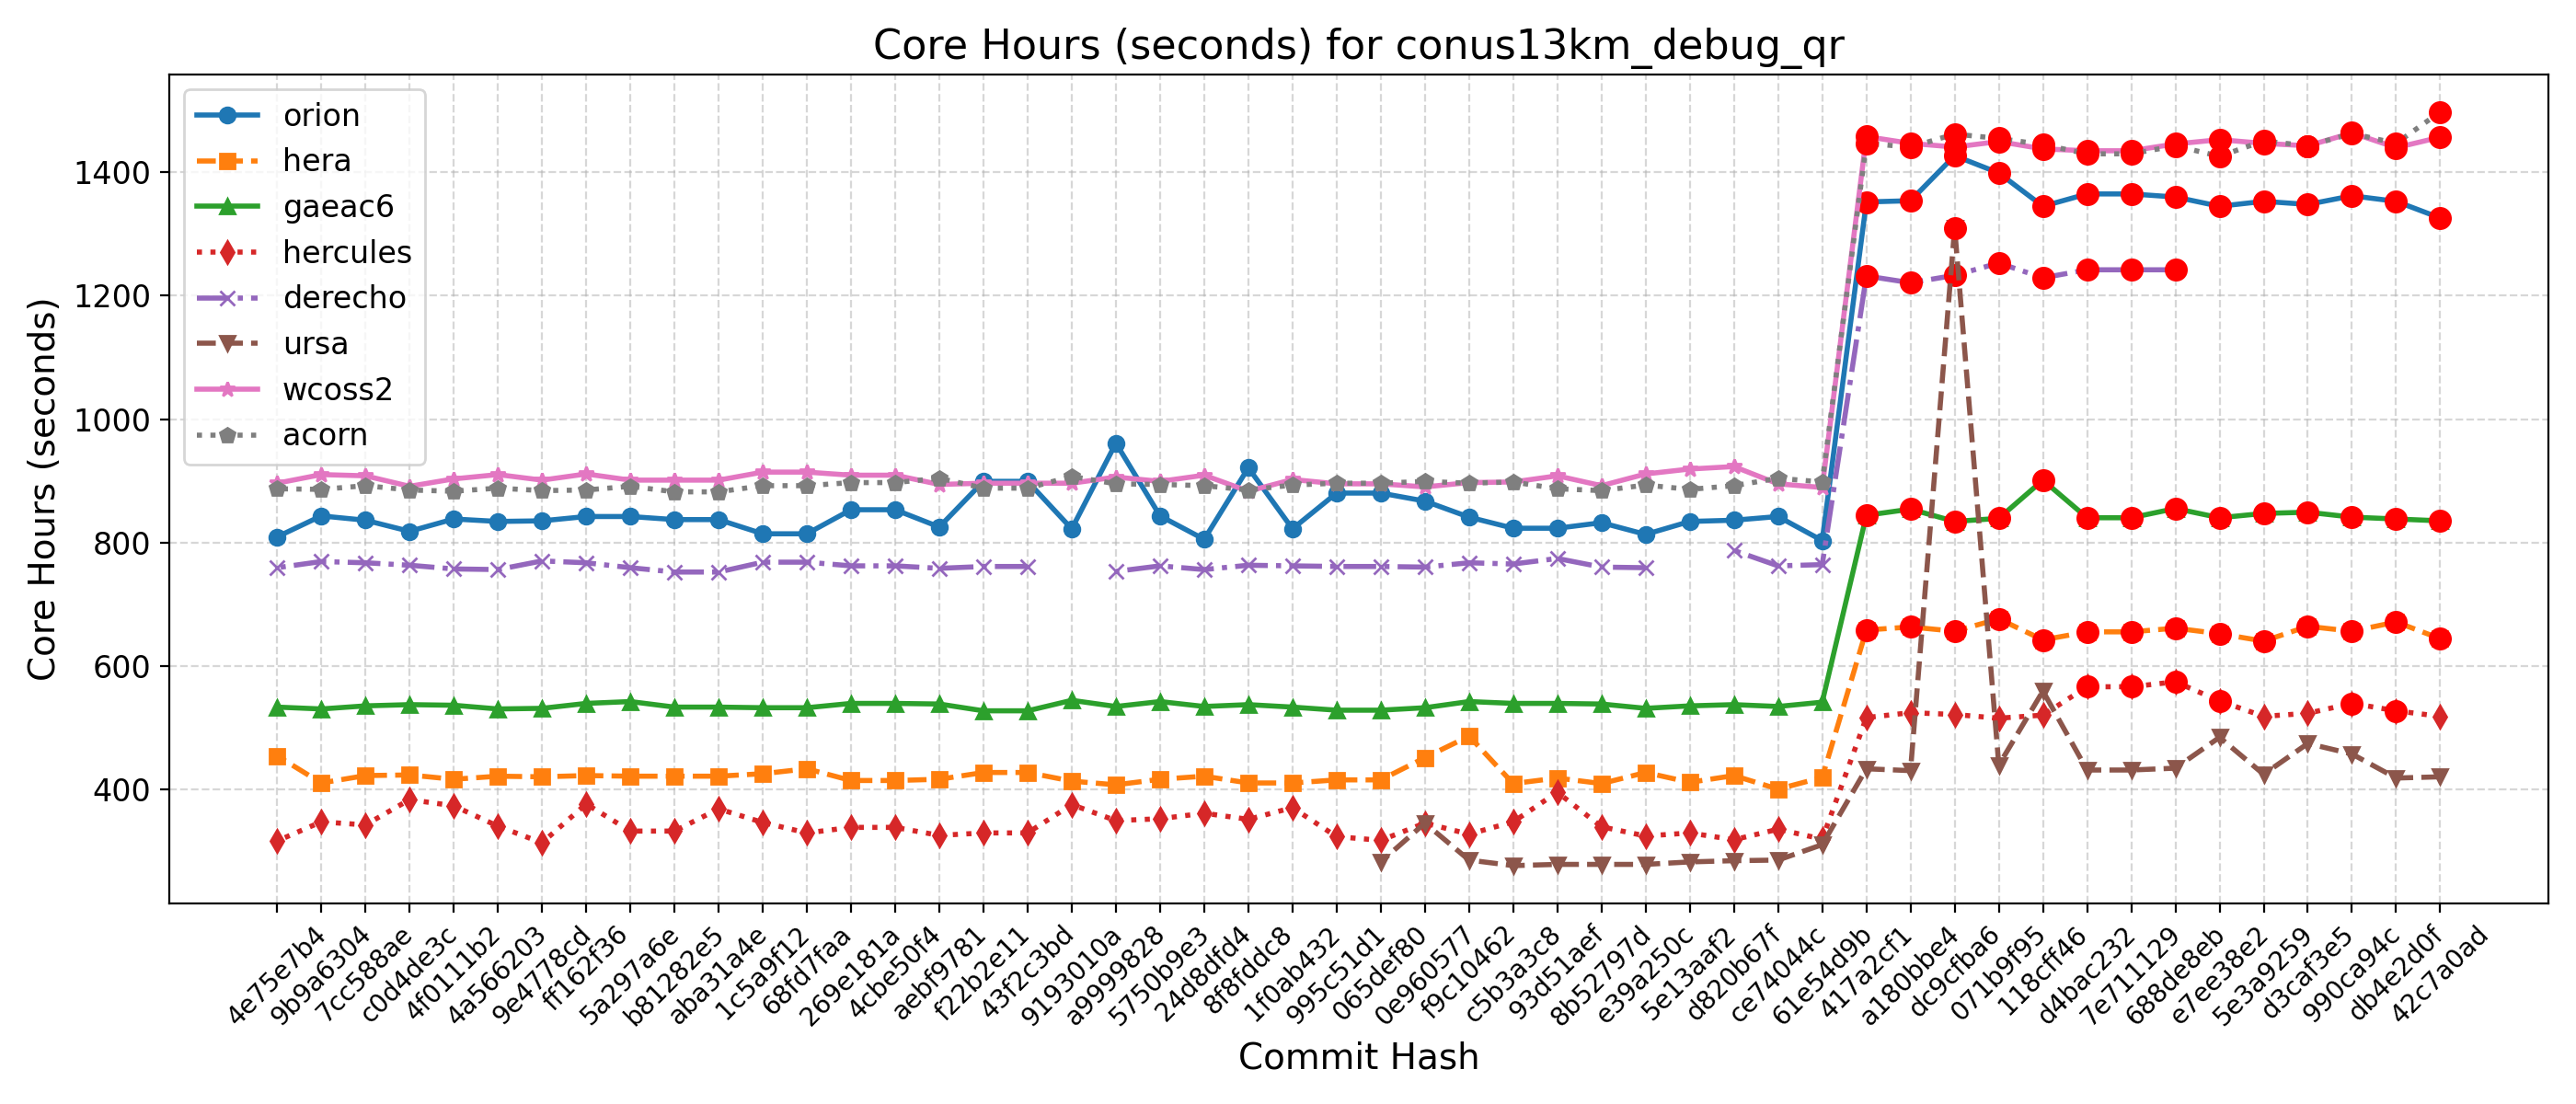

The table this chart was drawn from, first rows:
Hash, Date, Message, orion, hera, gaeac6, hercules, derecho, ursa, wcoss2, acorn
42c7a0ad, 2025-09-22, Send surface ocean currents to ATM for S…, 1326, 644, 835, 518, , 420, 1457, 1498
db4e2d0f, 2025-09-18, Replace icplocn2atm (integer) with use_o…, 1353, 671, 838, 527, , 418, 1440, 1447
990ca94c, 2025-09-16, Update tests such that LSM and LANDICE a…, 1362, 656, 841, 539, , 457, 1464, 1463
d3caf3e5, 2025-09-15, update mom6 to its main repo. 20250818 c…, 1348, 664, 849, 523, , 474, 1443, 1443
5e3a9259, 2025-09-10, Introduce tuning parameter for convectiv…, 1353, 640, 847, 518, , 424, 1447, 1451
e7ee38e2, 2025-09-08, Scale-aware 3DTKE EDMF and TTE-EDMF GFS …, 1345, 652, 840, 543, , 484, 1453, 1426
688de8eb, 2025-09-04, Fix default cdmbgwd settings (#2788), 1360, 661, 855, 574, 1242, 434, 1446, 1443
7e711129, 2025-09-02, Use container with spack stack 1.9.2 (#2…, 1365, 655, 840, 566, 1242, 431, 1435, 1430
d4bac232, 2025-08-29, MPAS dycore + Atmosphere Generalization …, 1365, 655, 840, 566, 1242, 431, 1435, 1430
118cff46, 2025-08-25, Add FV3 grid mask for regional domains t…, 1345, 642, 901, 520, 1229, 559, 1438, 1445
071b9f95, 2025-08-22, Fix Restart IAU and Ultra-Low Reproducib…, 1399, 676, 839, 515, 1253, 439, 1450, 1455
dc9cfba6, 2025-08-19, Update CICE through 2025-07 and switch t…, 1427, 656, 834, 521, 1233, 1310, 1441, 1462
a180bbe4, 2025-08-15, FV3: Fix Prate_avg and UPP call freq + F…, 1354, 663, 854, 524, 1221, 430, 1447, 1441
417a2cf1, 2025-08-13, Fix conus13km tests restart and decompos…, 1352, 658, 844, 516, 1232, 433, 1458, 1447
61e54d9b, 2025-08-11, Add two-way ocean-wave coupling feature …, 803, 419, 541, 319, 764, 310, 889, 898
ce74044c, 2025-08-06, Create a user-friendly "process model" t…, 842, 400, 534, 335, 762, 285, 895, 904
d820b67f, 2025-08-01, Update GOCART to v2.4.3 (#2819), 836, 422, 537, 318, 787, 284, 923, 892
5e13aaf2, 2025-07-29, Update DATM meshes and switch to bilinea…, 834, 411, 535, 329, , 282, 919, 886
e39a250c, 2025-07-24, Update FV3 hash to include UPP ss192/Urs…, 813, 427, 531, 324, 759, 278, 911, 893
8b52797d, 2025-07-21, Combination of 2684,2707,2771 (MERRA2 3-…, 832, 409, 538, 339, 760, 278, 892, 884
93d51aef, 2025-07-17, Exporting Canopy Variables from AQM to F…, 823, 418, 539, 395, 774, 278, 908, 887
c5b3a3c8, 2025-07-14, GFDLMP-v3 and TEMPO MP microphysics (#25…, 823, 409, 539, 347, 765, 276, 898, 898
f9c10462, 2025-07-11, Combination of several CCPP-physics PRs …, 841, 486, 542, 327, 767, 285, 897, 896
0e960577, 2025-07-09, Combination #2777 (maintask writes CMEPS…, 867, 451, 532, 345, 760, 345, 890, 899
065def80, 2025-07-07, Port UFS-WM to Ursa (#2471), 880, 415, 528, 317, 761, 282, 895, 896
995c51d1, 2025-07-03, Upgrade UFS-WM to spack-stack/1.9.2 (#26…, 880, 415, 528, 323, 761, , 895, 896
1f0ab432, 2025-07-01, Reduce WW3 memory use (#2624), 822, 410, 533, 370, 762, , 902, 893
8f8fddc8, 2025-06-30, Bring in scale-aware 3DTKE related chang…, 921, 410, 537, 351, 763, , 883, 885
24d8dfd4, 2025-06-26, Slight modification in orographic gravit…, 805, 421, 534, 361, 756, , 909, 892
5750b9e3, 2025-06-20, gcycle update (#2747), 843, 416, 542, 352, 762, , 899, 894
a9999828, 2025-06-12, Add a new parameter in dycore to control…, 961, 407, 534, 349, 753, , 906, 895
9193010a, 2025-06-06, In Noah-MP, set zero for canopy liquid a…, 822, 413, 544, 375, , , 896, 907
43f2c3bd, 2025-06-04, Urgent Documentation Update for HSD Capa…, 899, 427, 527, 329, 761, , 896, 888
f22b2e11, 2025-06-02, Bug fix for surface roughness calculatio…, 899, 427, 527, 329, 761, , 896, 888
aebf9781, 2025-05-27, Fix bug to improve wave initialization b…, 825, 416, 538, 325, 758, , 894, 904
4cbe50f4, 2025-05-23, Add idealized, regional tropical cyclone…, 853, 414, 539, 338, 762, , 909, 897
269e181a, 2025-05-23, Add GFSv17 IAU restart tests without wav…, 853, 414, 539, 338, 762, , 909, 897
68fd7faa, 2025-05-15, Enable Hera, Hercules Gnu tests: cpld_de…, 814, 433, 532, 329, 768, , 914, 892
1c5a9f12, 2025-05-09, Add "ultra low" coupled configurations t…, 814, 425, 532, 346, 768, , 914, 892
aba31a4e, 2025-05-06, Resolve miscellaneous WM issues and upda…, 837, 421, 533, 368, 752, , 901, 882
b81282e5, 2025-05-05, Switch to vector remapping and bilinear …, 837, 421, 533, 332, 752, , 901, 882
5a297a6e, 2025-05-02, improve coupled model startup cost for w…, 842, 421, 542, 332, 759, , 901, 891
ff162f36, 2025-05-01, NSSL MP scheme updates + Stochastic Phys…, 842, 422, 539, 376, 767, , 911, 885
9e4778cd, 2025-04-25, Loosen restriction on optional arguments…, 835, 420, 531, 313, 770, , 901, 884
4a566203, 2025-04-23, CMake Atmosphere Dycore Generalization +…, 834, 421, 530, 340, 756, , 910, 888
4f0111b2, 2025-04-21, Add CMEPS log file at restart write; IAU…, 838, 416, 536, 373, 757, , 903, 883
c0d4de3c, 2025-04-18, Update mom6 to its main repository 20250…, 818, 423, 537, 383, 763, , 891, 885
7cc588ae, 2025-04-16, Add PIO configuration variables for CMEP…, 836, 422, 535, 342, 767, , 908, 892
9b9a6304, 2025-04-11, Memcheck fixes (#2655), 843, 410, 530, 347, 769, , 910, 886
4e75e7b4, 2025-04-10, Update upp submodule to the latest UPP (…, 809, 454, 533, 316, 759, , 896, 887
